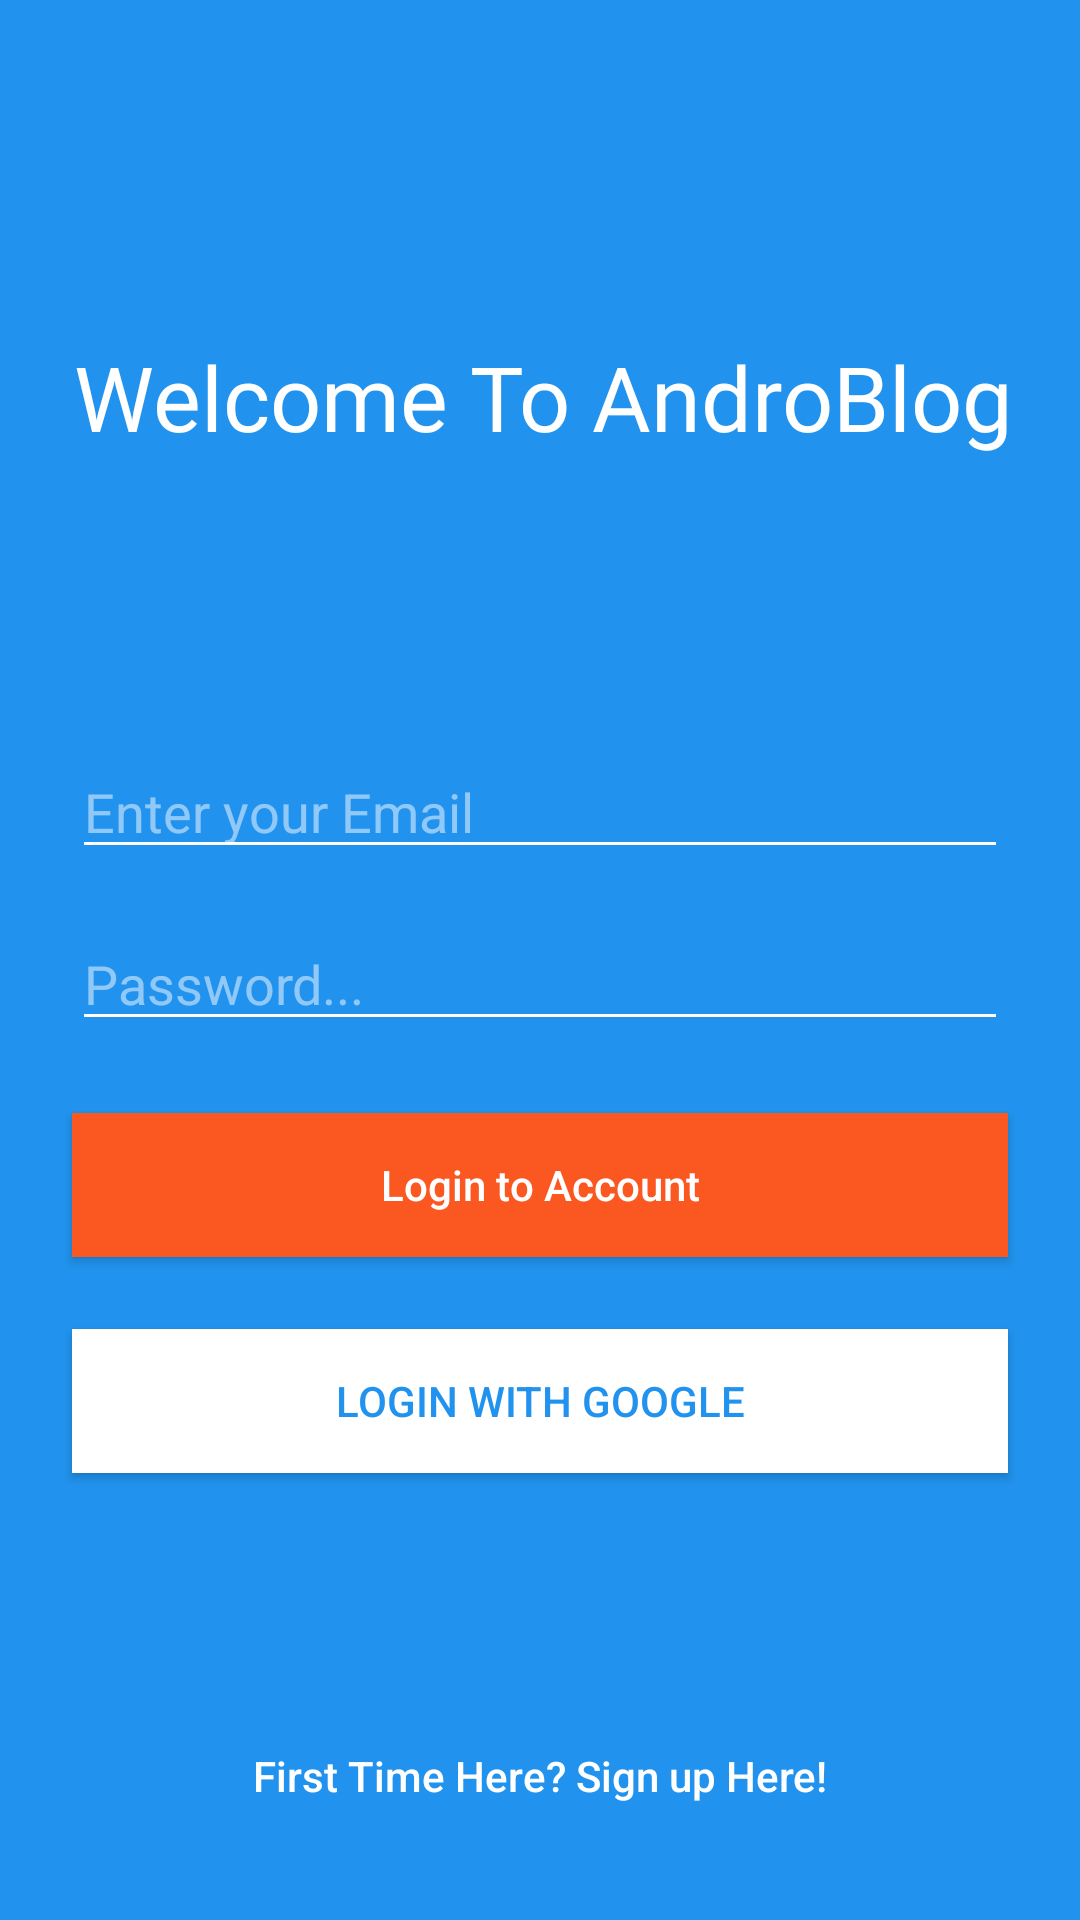

Reconstruct the res/layout file that produces this screen, plus the resources it refers to.
<!-- AndroidManifest.xml: application theme AppTheme -->
<!-- res/layout/activity_login.xml -->
<?xml version="1.0" encoding="utf-8"?>
<androidx.constraintlayout.widget.ConstraintLayout xmlns:android="http://schemas.android.com/apk/res/android"
    xmlns:app="http://schemas.android.com/apk/res-auto"
    xmlns:tools="http://schemas.android.com/tools"
    android:id="@+id/layout_login"
    android:layout_width="match_parent"

    android:layout_height="match_parent"
    android:background="@color/colorPrimary"
    tools:context=".LoginActivity">


    <TextView

        android:id="@+id/text_logo"
        style="@style/TextAppearance.AppCompat.Title"
        android:layout_width="wrap_content"
        android:layout_height="wrap_content"
        android:layout_marginStart="172dp"
        android:layout_marginTop="112dp"
        android:layout_marginEnd="181dp"
        android:fontFamily="@font/roboto_medium"
        android:text="Welcome To AndroBlog"
        android:textColor="@android:color/white"
        android:textSize="30sp"
        app:layout_constraintEnd_toEndOf="parent"
        app:layout_constraintHorizontal_bias="0.482"
        app:layout_constraintStart_toStartOf="parent"
        app:layout_constraintTop_toTopOf="parent" />

    <EditText
        android:id="@+id/et_login_email"
        android:layout_width="match_parent"

        android:layout_height="wrap_content"
        android:layout_marginStart="24dp"
        android:layout_marginTop="96dp"
        android:layout_marginEnd="24dp"
        android:backgroundTint="@android:color/white"
        android:ems="10"
        android:hint="Enter your Email"
        android:inputType="textEmailAddress"
        android:textColor="@android:color/white"
        android:textColorHint="@color/whiteTransparent"
        app:layout_constraintEnd_toEndOf="parent"
        app:layout_constraintHorizontal_bias="0.0"
        app:layout_constraintStart_toStartOf="parent"
        app:layout_constraintTop_toBottomOf="@+id/text_logo" />

    <EditText
        android:id="@+id/ev_login_password"
        android:layout_width="match_parent"
        android:layout_height="wrap_content"

        android:layout_marginStart="24dp"
        android:layout_marginTop="16dp"
        android:layout_marginEnd="24dp"
        android:backgroundTint="@android:color/white"
        android:ems="10"
        android:hint="Password..."
        android:inputType="textPassword"
        android:textColor="@android:color/white"
        android:textColorHint="@color/whiteTransparent"
        app:layout_constraintEnd_toEndOf="parent"
        app:layout_constraintStart_toStartOf="parent"
        app:layout_constraintTop_toBottomOf="@+id/et_login_email" />

    <Button
        android:id="@+id/btn_login"
        android:layout_width="match_parent"
        android:layout_height="wrap_content"
        android:layout_marginStart="24dp"
        android:layout_marginTop="24dp"
        android:layout_marginEnd="24dp"
        android:background="@color/colorAccent"
        android:elevation="5dp"
        android:text="Login to Account"
        android:textAllCaps="false"
        android:textColor="@android:color/white"
        app:layout_constraintEnd_toEndOf="parent"
        app:layout_constraintStart_toStartOf="parent"
        app:layout_constraintTop_toBottomOf="@+id/ev_login_password" />

    <View
        android:layout_width="match_parent"
        android:layout_height="1dp"
        android:layout_marginTop="12dp"
        android:backgroundTint="@color/white"
        app:layout_constraintEnd_toEndOf="parent"
        app:layout_constraintStart_toStartOf="parent"
        app:layout_constraintTop_toBottomOf="@+id/btn_login" />

    <Button
        android:id="@+id/btn_login_google"
        android:layout_width="match_parent"
        android:layout_height="wrap_content"
        android:layout_marginStart="24dp"

        android:layout_marginTop="24dp"
        android:layout_marginEnd="24dp"
        android:background="@android:color/white"
        android:text="Login with Google"
        android:textColor="@color/colorPrimary"
        app:layout_constraintEnd_toEndOf="parent"
        app:layout_constraintHorizontal_bias="0.0"
        app:layout_constraintStart_toStartOf="parent"
        app:layout_constraintTop_toBottomOf="@+id/btn_login" />

    <Button
        android:id="@+id/btn_login_signup"
        android:layout_width="match_parent"
        android:layout_height="wrap_content"
        android:layout_marginStart="24dp"
        android:layout_marginEnd="24dp"
        android:layout_marginBottom="24dp"
        android:background="@android:color/transparent"
        android:text="First Time Here? Sign up Here!"
        android:textAllCaps="false"
        android:textColor="@android:color/white"
        app:layout_constraintBottom_toBottomOf="parent"
        app:layout_constraintEnd_toEndOf="parent"
        app:layout_constraintHorizontal_bias="0.0"
        app:layout_constraintStart_toStartOf="parent" />

    <ProgressBar
        android:id="@+id/pb_login"
        style="?android:attr/progressBarStyleHorizontal"
        android:layout_width="match_parent"
        android:layout_height="wrap_content"
        android:layout_marginStart="16dp"
        android:layout_marginTop="48dp"
        android:layout_marginEnd="16dp"
        android:backgroundTint="#E91E63"
        android:indeterminate="true"
        android:visibility="invisible"
        app:layout_constraintEnd_toEndOf="parent"
        app:layout_constraintStart_toStartOf="parent"
        app:layout_constraintTop_toTopOf="parent" />

    <TextView
        android:id="@+id/tv_login_error"
        android:layout_width="match_parent"
        android:layout_height="wrap_content"
        android:layout_marginStart="48dp"
        android:layout_marginTop="116dp"
        android:layout_marginEnd="48dp"
        android:lines="2"
        android:text="TextView"
        android:textColor="@color/white"
        android:textSize="18sp"
        android:visibility="invisible"
        app:layout_constraintEnd_toEndOf="parent"
        app:layout_constraintHorizontal_bias="0.0"
        app:layout_constraintStart_toStartOf="parent"
        app:layout_constraintTop_toBottomOf="@+id/btn_login" />

</androidx.constraintlayout.widget.ConstraintLayout>
<!-- resources referenced by this layout -->
<resources>
  <color name="colorAccent">#FA5721</color>
  <color name="colorPrimary">#2193EE</color>
  <color name="white">#ffffff</color>
  <color name="whiteTransparent">#80ffffff</color>
  <style name="AppTheme" parent="Theme.AppCompat.Light.NoActionBar">
          
          <item name="colorPrimary">@color/colorPrimary</item>
          <item name="colorPrimaryDark">@color/colorPrimaryDark</item>
          <item name="colorAccent">@color/colorAccent</item>
          <item name="toolbarStyle">@style/CustomToolBarStyle</item>
  
  
      </style>
  <color name="colorPrimaryDark">#1434E2</color>
  <style name="CustomToolBarStyle" parent="@style/Widget.AppCompat.Toolbar">
          <item name="titleTextColor">@color/white</item>
      </style>
</resources>
